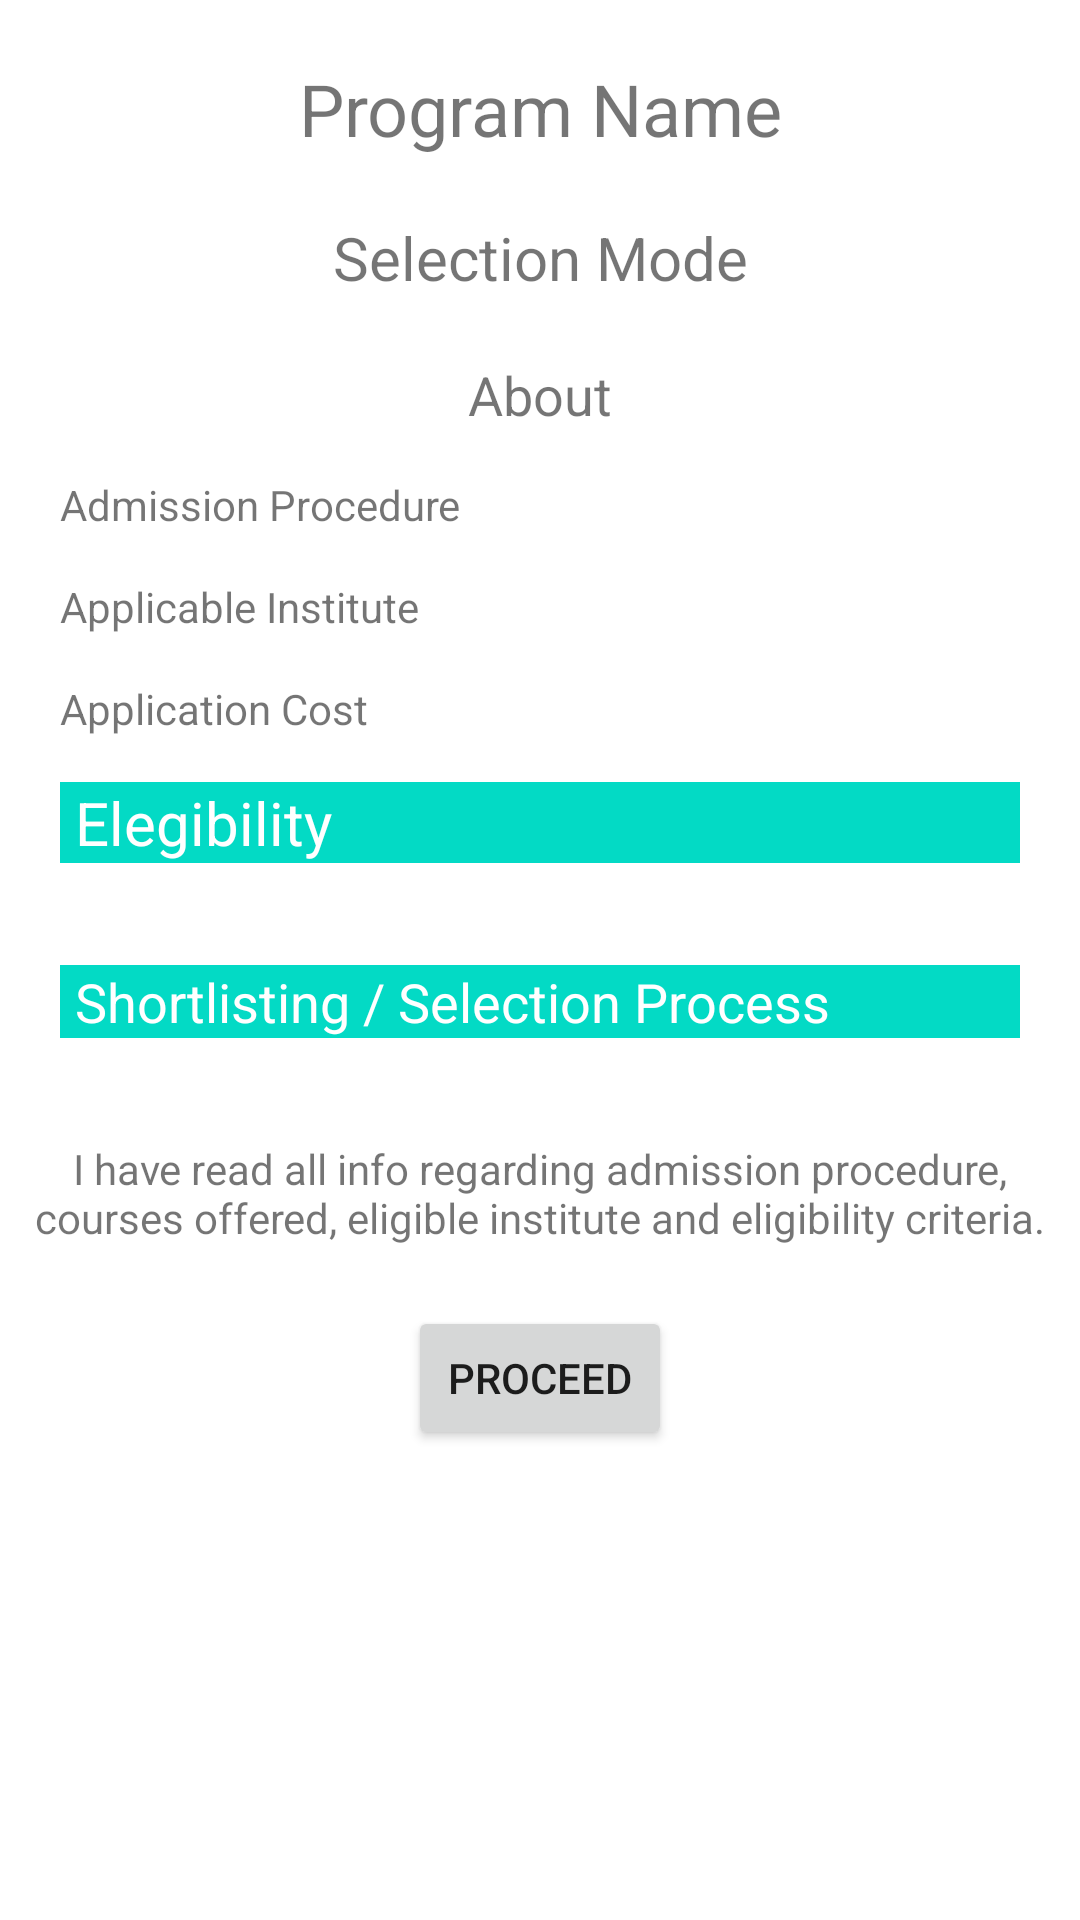

Produce the Android XML layout that renders to this screen, including the resource entries it uses.
<!-- AndroidManifest.xml: application theme Theme.JIITadmissions -->
<!-- res/layout/activity_program_info.xml -->
<?xml version="1.0" encoding="utf-8"?>
<ScrollView xmlns:android="http://schemas.android.com/apk/res/android"
    xmlns:app="http://schemas.android.com/apk/res-auto"
    xmlns:tools="http://schemas.android.com/tools"
    android:layout_height="match_parent"
    android:layout_width="match_parent">
<androidx.constraintlayout.widget.ConstraintLayout
    android:layout_width="match_parent"
    android:layout_height="match_parent"
    tools:context=".ProgramInfo">
    <TextView
        android:layout_width="wrap_content"
        android:layout_height="wrap_content"
        android:text="Program Name"
        android:textSize="24dp"
        android:layout_marginVertical="20dp"
        app:layout_constraintEnd_toEndOf="parent"
        android:id="@+id/ProgramInfo_TextView_Title"
        app:layout_constraintTop_toTopOf="parent"
        app:layout_constraintStart_toStartOf="parent"/>
    <TextView
        android:layout_width="wrap_content"
        android:layout_height="wrap_content"
        android:layout_marginVertical="20dp"
        android:textSize="20dp"
        android:paddingHorizontal="10dp"
        android:text="Selection Mode"
        app:layout_constraintEnd_toEndOf="parent"
        android:id="@+id/ProgramInfo_TextView_Mode"
        app:layout_constraintTop_toBottomOf="@id/ProgramInfo_TextView_Title"
        app:layout_constraintStart_toStartOf="parent"/>
    <TextView
        android:layout_width="wrap_content"
        android:layout_height="wrap_content"
        android:paddingHorizontal="20dp"
        android:textSize="18dp"
        android:text="About"
        android:layout_marginTop="20dp"
        app:layout_constraintEnd_toEndOf="parent"
        android:id="@+id/ProgramInfo_TextView_About"
        app:layout_constraintTop_toBottomOf="@id/ProgramInfo_TextView_Mode"
        app:layout_constraintStart_toStartOf="parent"/>
    <LinearLayout
        android:layout_width="match_parent"
        android:layout_height="wrap_content"
        android:id="@+id/ProgramInfo_LinearLayout_AdmissionProcedure"
        android:layout_marginVertical="15dp"
        android:layout_marginHorizontal="20dp"
        android:textSize="18dp"
        android:cli="true"
        app:layout_constraintTop_toBottomOf="@id/ProgramInfo_TextView_About"
        app:layout_constraintEnd_toEndOf="parent"
        app:layout_constraintStart_toStartOf="parent"       >
        <TextView
            android:layout_width="wrap_content"
            android:layout_height="wrap_content"
            android:text="Admission Procedure "
            android:minWidth="150dp"/>
        <TextView
            android:layout_width="wrap_content"
            android:layout_height="wrap_content"
            android:textColor="#1565C0"
            android:id="@+id/ProgramInfo_TextView_AdmissionProcedure"/>
    </LinearLayout>
    <LinearLayout
        android:layout_width="match_parent"
        android:layout_height="wrap_content"
        android:layout_marginVertical="15dp"
        android:id="@+id/ProgramInfo_LinearLayout_Institutes"
        android:layout_marginHorizontal="20dp"
        app:layout_constraintTop_toBottomOf="@id/ProgramInfo_LinearLayout_AdmissionProcedure"
        app:layout_constraintEnd_toEndOf="parent"
        app:layout_constraintStart_toStartOf="parent"       >
        <TextView
            android:layout_width="wrap_content"
            android:layout_height="wrap_content"
            android:text="Applicable Institute "
            android:minWidth="150dp"/>
        <TextView
            android:layout_width="wrap_content"
            android:layout_height="wrap_content"
            android:id="@+id/ProgramInfo_TextView_Institutes"/>
    </LinearLayout>
    <LinearLayout
        android:layout_width="match_parent"
        android:layout_height="wrap_content"
        android:id="@+id/ProgramInfo_LinearLayout_Cost"
        android:layout_marginVertical="15dp"
        android:layout_marginHorizontal="20dp"
        app:layout_constraintTop_toBottomOf="@id/ProgramInfo_LinearLayout_Institutes"
        app:layout_constraintEnd_toEndOf="parent"
        app:layout_constraintStart_toStartOf="parent"       >
        <TextView
            android:layout_width="wrap_content"
            android:layout_height="wrap_content"
            android:text="Application Cost "
            android:minWidth="150dp"/>
        <TextView
            android:layout_width="wrap_content"
            android:layout_height="wrap_content"
            android:id="@+id/ProgramInfo_TextView_Cost"/>
    </LinearLayout>
    <TextView
        android:layout_width="match_parent"
        android:layout_height="wrap_content"
        android:id="@+id/ProgramInfo_TextView_Eligibility"
        android:layout_marginHorizontal="20dp"
        android:background="@color/teal_200"
        android:drawableEnd="@drawable/ic_baseline_add_24"
        android:text="Elegibility"
        android:paddingHorizontal="5dp"
        android:layout_marginVertical="15dp"
        android:textColor="@color/white"
        android:textSize="20dp"
        app:layout_constraintTop_toBottomOf="@id/ProgramInfo_LinearLayout_Cost"
        app:layout_constraintEnd_toEndOf="parent"
        app:layout_constraintStart_toStartOf="parent" />
    <TextView
        android:layout_width="match_parent"
        android:layout_height="wrap_content"
        android:id="@+id/ProgramInfo_TextView_Shortlisting"
        android:layout_marginHorizontal="20dp"
        android:layout_marginVertical="15dp"
        android:background="@color/teal_200"
        android:drawableEnd="@drawable/ic_baseline_add_24"
        android:text="Shortlisting / Selection Process"
        android:textColor="@color/white"
        android:textSize="18dp"
        android:paddingHorizontal="5dp"
        app:layout_constraintTop_toBottomOf="@id/ProgramInfo_TextView_Eligibility_Info"
        app:layout_constraintEnd_toEndOf="parent"
        app:layout_constraintStart_toStartOf="parent" />

    <TextView
        android:layout_width="wrap_content"
        android:layout_height="wrap_content"
        android:id="@+id/ProgramInfo_TextView_Eligibility_Info"
        android:paddingHorizontal="18dp"
        app:layout_constraintTop_toBottomOf="@id/ProgramInfo_TextView_Eligibility"
        app:layout_constraintEnd_toEndOf="parent"
        app:layout_constraintStart_toStartOf="parent"
        />
    <TextView
        android:layout_width="wrap_content"
        android:layout_height="wrap_content"
        app:layout_constraintTop_toBottomOf="@id/ProgramInfo_TextView_Shortlisting_Info"
        app:layout_constraintEnd_toEndOf="parent"
        app:layout_constraintStart_toStartOf="parent"
        android:layout_marginHorizontal="20dp"
        android:textAlignment="center"
        android:layout_marginVertical="15dp"
        android:id="@+id/ProgramInfo_TextView_Confirm"
        android:text="I have read all info regarding admission procedure, courses offered, eligible institute and eligibility criteria."
        />
    <TextView
        android:layout_width="wrap_content"
        android:layout_height="wrap_content"
        android:paddingHorizontal="18dp"
        android:id="@+id/ProgramInfo_TextView_Shortlisting_Info"
        app:layout_constraintTop_toBottomOf="@id/ProgramInfo_TextView_Shortlisting"
        app:layout_constraintEnd_toEndOf="parent"
        app:layout_constraintStart_toStartOf="parent"
        />

    <Button
        android:id="@+id/ProgramInfo_Button_Proceed"
        android:layout_width="wrap_content"
        android:layout_height="wrap_content"
        android:layout_marginVertical="20dp"
        android:text="Proceed"
        app:layout_constraintBottom_toBottomOf="parent"
        app:layout_constraintEnd_toEndOf="parent"
        app:layout_constraintStart_toStartOf="parent"
        app:layout_constraintTop_toBottomOf="@id/ProgramInfo_TextView_Confirm" />
</androidx.constraintlayout.widget.ConstraintLayout></ScrollView>
<!-- resources referenced by this layout -->
<resources>
  <style name="Theme.JIITadmissions" parent="Theme.MaterialComponents.DayNight.NoActionBar">
          
          <item name="colorPrimary">@color/purple_500</item>
          <item name="colorPrimaryVariant">@color/purple_700</item>
          <item name="colorOnPrimary">@color/white</item>
          
          <item name="colorSecondary">@color/teal_200</item>
          <item name="colorSecondaryVariant">@color/teal_700</item>
          <item name="colorOnSecondary">@color/black</item>
          
          <item name="android:statusBarColor" tools:targetApi="l">?attr/colorPrimaryVariant</item>
          
      </style>
  <!-- not gathered from this repository: default colours our renderer supplied (Android Studio template values) -->
  <color name="purple_500">#FF6200EE</color>
  <color name="purple_700">#FF3700B3</color>
  <color name="teal_200">#FF03DAC5</color>
  <color name="teal_700">#FF018786</color>
  <color name="black">#FF000000</color>
  <color name="white">#FFFFFFFF</color>
</resources>
